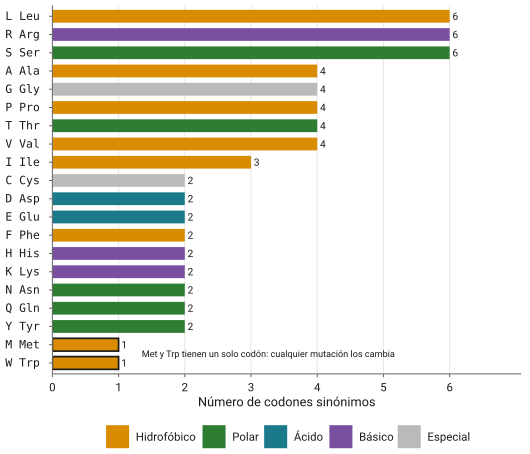

The table this chart was drawn from, first rows:
aa	nombre	n	clase
L	Leu	6	Hidrofóbico
R	Arg	6	Básico
S	Ser	6	Polar
A	Ala	4	Hidrofóbico
G	Gly	4	Especial
P	Pro	4	Hidrofóbico
T	Thr	4	Polar
V	Val	4	Hidrofóbico
I	Ile	3	Hidrofóbico
C	Cys	2	Especial
D	Asp	2	Ácido
E	Glu	2	Ácido
F	Phe	2	Hidrofóbico
H	His	2	Básico
K	Lys	2	Básico
N	Asn	2	Polar
Q	Gln	2	Polar
Y	Tyr	2	Polar
M	Met	1	Hidrofóbico
W	Trp	1	Hidrofóbico
